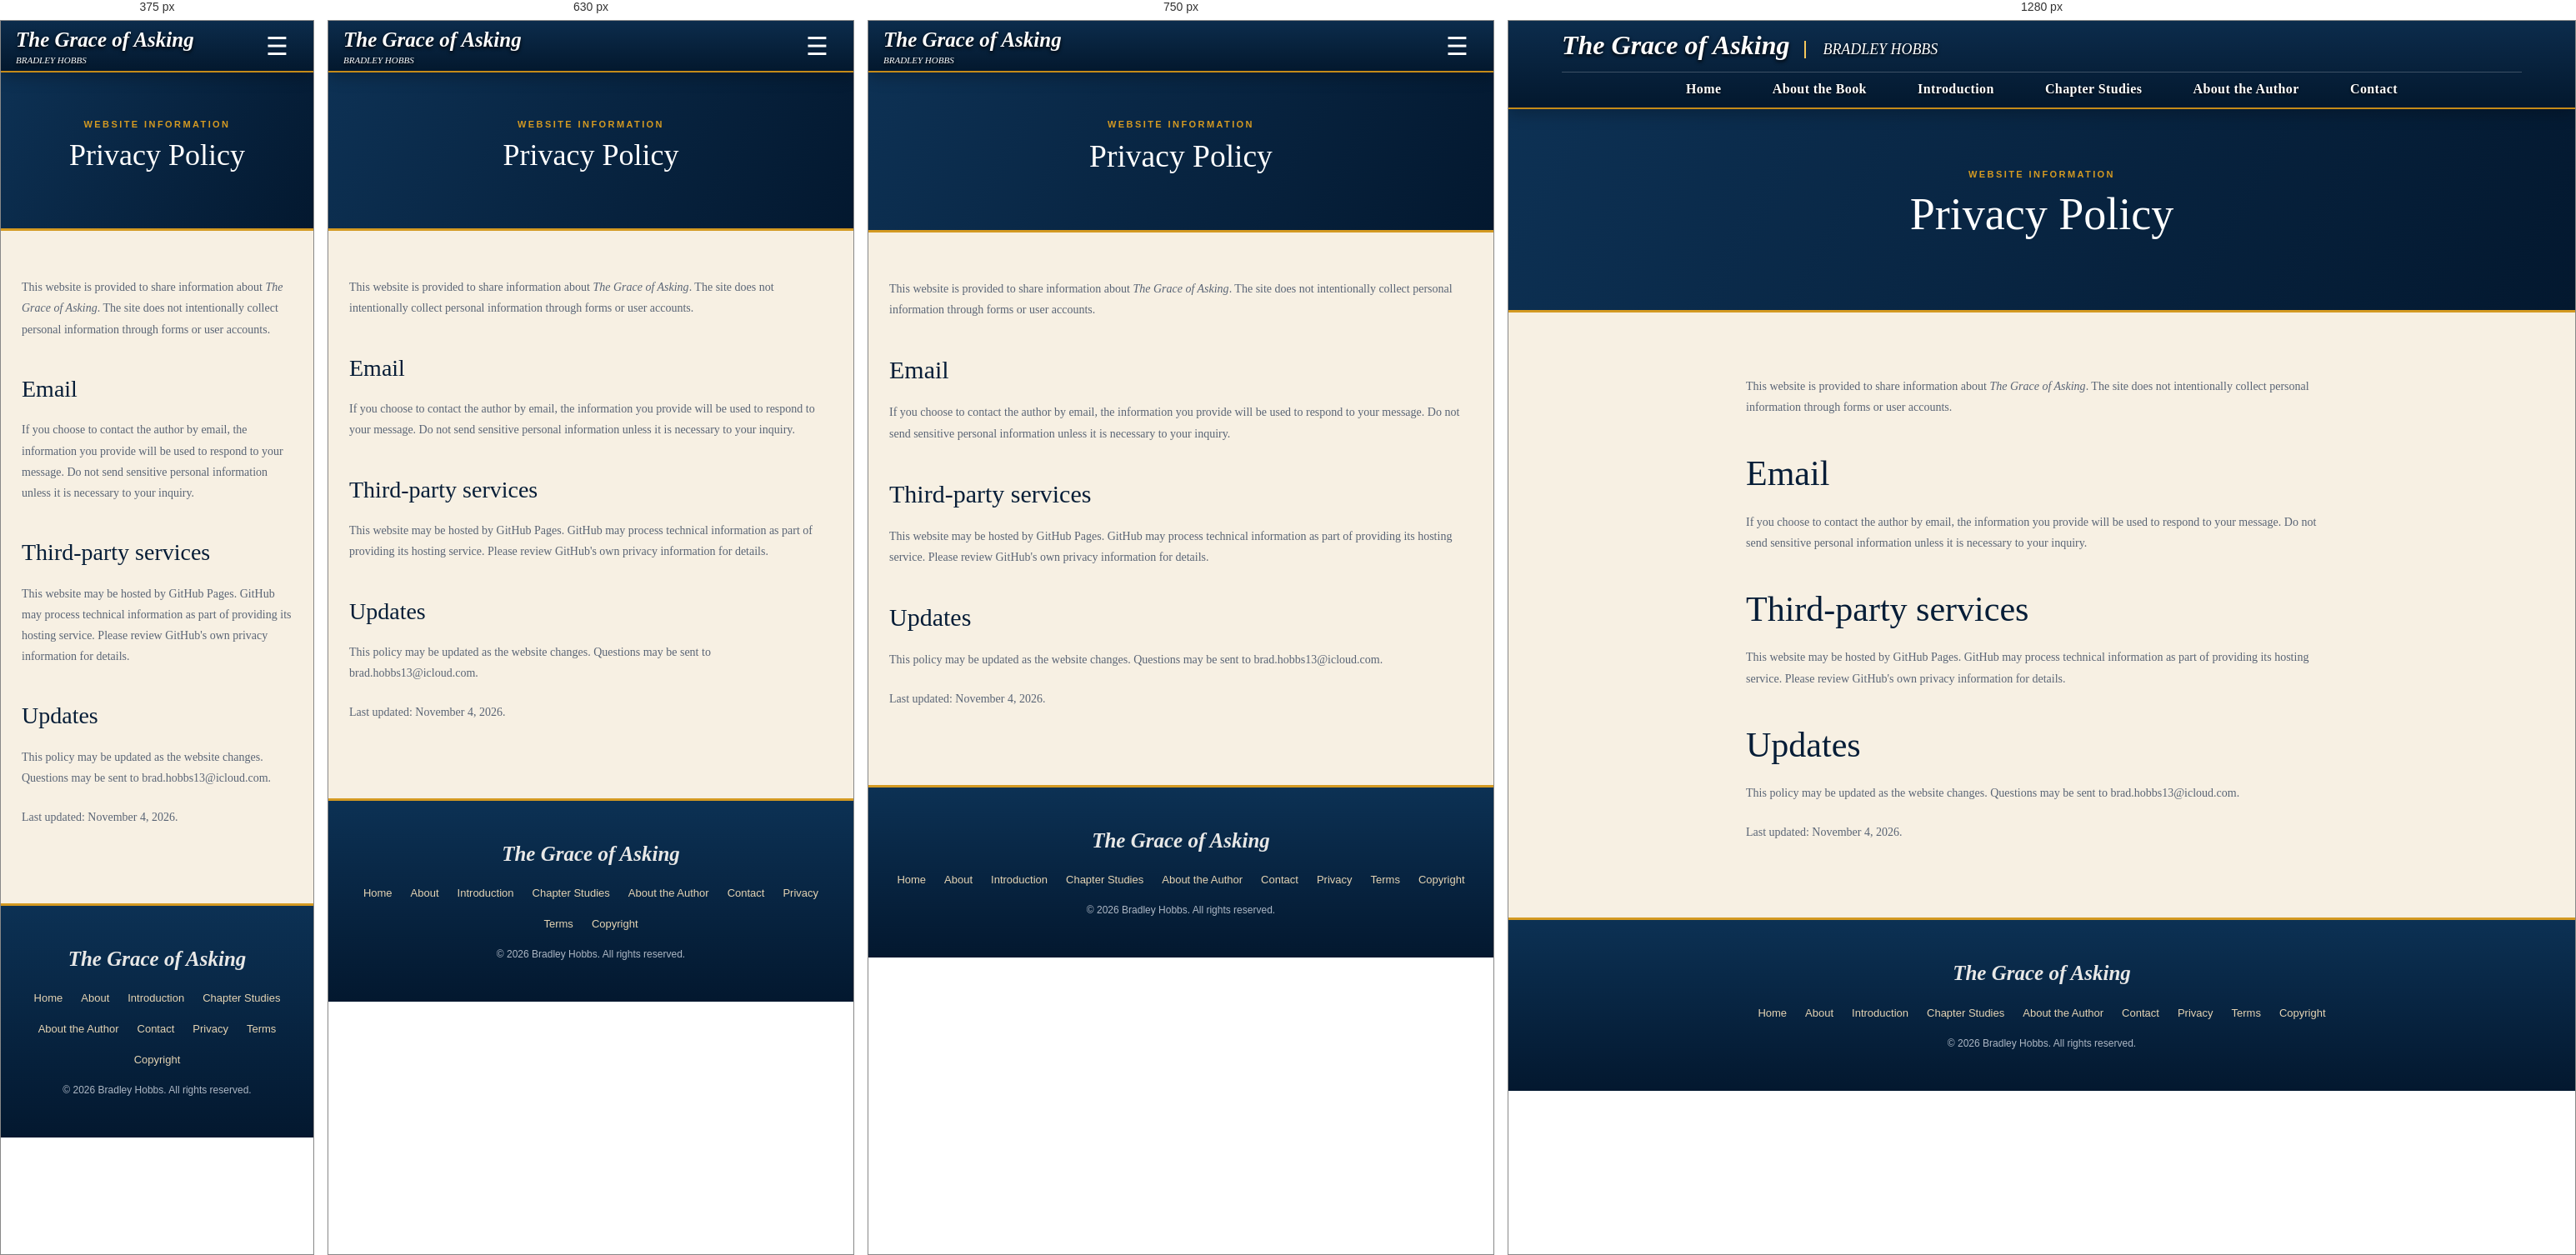
Rendered at 375 px, 630 px, 750 px and 1280 px, left to right.

<!-- file: privacy.html -->
<!doctype html><html lang="en"><head><meta charset="utf-8"><meta name="viewport" content="width=device-width,initial-scale=1"><meta name="description" content="Privacy policy for The Grace of Asking website."><title>Privacy Policy | The Grace of Asking</title><link rel="stylesheet" href="styles.css"><script src="script.js" defer></script></head><body><header class="site-header"><div class="nav-wrap"><a class="brand" href="index.html">The Grace of Asking<small>Bradley Hobbs</small></a><button class="menu-button" type="button" aria-label="Open navigation" aria-expanded="false">☰</button><nav class="nav-links" aria-label="Main navigation"><a href="index.html">Home</a><a href="about.html">About the Book</a><a href="introduction.html">Introduction</a><a href="chapter-studies.html">Chapter Studies</a><a href="author.html">About the Author</a><a href="contact.html">Contact</a></nav></div></header><section class="page-hero"><div class="eyebrow">Website information</div><h1>Privacy Policy</h1></section><main class="content narrow prose legal"><p>This website is provided to share information about <em>The Grace of Asking</em>. The site does not intentionally collect personal information through forms or user accounts.</p><h2>Email</h2><p>If you choose to contact the author by email, the information you provide will be used to respond to your message. Do not send sensitive personal information unless it is necessary to your inquiry.</p><h2>Third-party services</h2><p>This website may be hosted by GitHub Pages. GitHub may process technical information as part of providing its hosting service. Please review GitHub's own privacy information for details.</p><h2>Updates</h2><p>This policy may be updated as the website changes. Questions may be sent to brad.hobbs13@icloud.com.</p><p>Last updated: November 4, 2026.</p></main><footer class="site-footer"><div class="footer-inner"><strong>The Grace of Asking</strong><div class="footer-links"><a href="index.html">Home</a><a href="about.html">About</a><a href="introduction.html">Introduction</a><a href="chapter-studies.html">Chapter Studies</a><a href="author.html">About the Author</a><a href="contact.html">Contact</a><a href="privacy.html">Privacy</a><a href="terms.html">Terms</a><a href="copyright.html">Copyright</a></div><div class="copyright-line">© 2026 Bradley Hobbs. All rights reserved.</div></div></footer></body></html>

/* @media block from styles.css */
@media(max-width:800px){.nav-wrap{min-height:70px;padding:0 18px}.menu-button{display:block}.nav-links{display:none;position:absolute;top:100%;left:0;right:0;background:var(--paper);padding:10px 20px 18px;border-bottom:1px solid var(--line);box-shadow:0 15px 25px rgba(20,35,55,.1);flex-direction:column;align-items:stretch;gap:0}.nav-links.open{display:flex}.nav-links a{padding:13px 8px;border-bottom:1px solid #eee8dd}.hero{padding:0 14px;margin-top:14px}.hero-panel{min-height:440px}.hero-copy{padding:38px 28px}.hero-panel:after{right:-180px;top:70px}.cards{grid-template-columns:1fr}.chapter-list{grid-template-columns:1fr}.content{margin:55px auto}.author-panel{grid-template-columns:1fr}.author-mark{min-height:180px}.page-hero{padding:56px 22px}}

/* @media block from styles.css */
@media(max-width:900px){.nav-wrap{grid-template-rows:60px auto;min-height:60px;padding:0 18px}.brand{font-size:25px}.brand small{display:block;border:0;padding:0;margin:3px 0 0;font-size:11px}.nav-links{grid-row:2;display:none;flex-direction:column;align-items:stretch;gap:0;background:#041b32;border-top:1px solid rgba(255,255,255,.2);padding:8px 18px}.nav-links.open{display:flex}.nav-links a{padding:12px 8px;border-bottom:1px solid rgba(255,255,255,.12)}.home-hero,.hero-inner{min-height:unset}.hero-inner{grid-template-columns:140px 1fr;padding:30px 20px;gap:20px}.book-display{width:135px;height:220px}.book-spine{width:18px;font-size:8px}.cover-title{font-size:24px}.book-front{padding:12px 6px 7px}.book-front p{font-size:9px}.cover-bottom{font-size:6px;letter-spacing:1px}.cover-bottom strong{font-size:10px;letter-spacing:2px}.hero-title h1{font-size:clamp(38px,8vw,64px)}.hero-details{display:none}.hero-subtitle{font-size:19px}.author-plaque{padding:6px 12px;font-size:8px}.author-plaque strong{font-size:13px;letter-spacing:2px}.value-strip{flex-wrap:wrap;justify-content:center;padding:12px}.value-strip i{display:none}.value-strip div{min-width:42%;justify-content:center}.value-strip strong{font-size:14px}.value-icon{font-size:23px}.welcome-section{grid-template-columns:1fr;gap:25px}.welcome-copy{grid-template-columns:150px 1fr;gap:15px}.welcome-heading h2{font-size:40px}.welcome-text p{font-size:16px}.welcome-verse{border-left:0;border-top:2px solid #d49a22;padding:24px 10px 8px}.message-cards{grid-template-columns:1fr}}

/* @media block from styles.css */
@media(max-width:560px){.hero-inner{grid-template-columns:1fr;text-align:center;gap:22px}.book-display{width:160px;height:245px;margin:0 auto}.hero-title h1{font-size:52px}.hero-subtitle{font-size:20px}.desktop-break{display:none}.value-strip div{min-width:45%;gap:8px}.welcome-copy{grid-template-columns:1fr}.welcome-heading{text-align:center}.welcome-flourish{margin:0 auto}.welcome-actions{justify-content:center}.welcome-actions .button{font-size:14px}.welcome-verse p{font-size:20px}}

/* @media block from styles.css */
@media(max-width:900px){.studies-banner-inner{grid-template-columns:150px 1fr;padding:25px 20px;gap:20px;min-height:300px}.studies-book{width:140px;height:225px}.studies-book-spine{width:18px;font-size:8px}.cover-title{font-size:23px}.studies-book-cover{padding:12px 6px 8px}.studies-book-cover em{font-size:9px}.cover-author{font-size:8px}.studies-banner-decor{display:none}.studies-banner-title h1{font-size:clamp(38px,7vw,62px)}.studies-banner-title p{font-size:19px}.studies-value-strip{flex-wrap:wrap;justify-content:center}.studies-value-strip i{display:none}.studies-value-strip div{min-width:42%;justify-content:center}.studies-welcome{grid-template-columns:1fr}.studies-verse{border-left:0;border-top:2px solid #d49a22;padding:22px 10px 5px}.front-matter-grid{grid-template-columns:repeat(3,1fr)}.studies-chapter-grid{grid-template-columns:repeat(2,1fr)}}

/* @media block from styles.css */
@media(max-width:560px){.studies-banner-inner{grid-template-columns:1fr;text-align:center;padding:25px 15px}.studies-book{width:145px;height:225px;margin:0 auto}.studies-banner-title h1{font-size:49px}.studies-banner-title p{font-size:19px}.studies-value-strip div{min-width:45%;gap:7px}.studies-value-strip strong{font-size:13px}.studies-welcome-copy{grid-template-columns:1fr}.studies-welcome-heading{text-align:center}.studies-welcome-heading span{margin:0 auto}.studies-welcome-text p{font-size:16px}.studies-actions{justify-content:center}.studies-section-title{gap:10px}.studies-section-title span{width:40px}.studies-toc{margin:20px 10px 45px;padding:20px 12px}.front-matter-grid{grid-template-columns:repeat(2,1fr)}.studies-chapter-grid{grid-template-columns:repeat(2,minmax(0,1fr));gap:9px}.study-tile{min-height:150px;padding:12px 5px}.study-tile strong{font-size:15px}.front-tile{min-height:105px}.front-tile .tile-label{font-size:14px}.study-conclusion{align-items:flex-start;flex-wrap:wrap}.study-conclusion b{width:100%;margin-left:45px}}

/* @media block from styles.css */
@media(max-width:900px){.book-display{width:135px;height:220px;}}

/* @media block from styles.css */
@media(max-width:560px){.book-display{width:160px;height:245px;margin:0 auto;}}

/* @media block from styles.css */
@media(max-width:700px){.home-hero{width:calc(100% - 24px);margin:14px auto 0;border-radius:13px;}.home-banner-image{border-radius:10px;}}

/* @media block from styles.css */
@media(max-width:700px){.home-book-cover{left:4%;width:clamp(92px,24%,150px);max-height:78%;}}

/* @media block from styles.css */
@media(max-width:700px){.home-hero{width:calc(100% - 28px);margin:16px auto 20px;}.home-book-cover{left:4%;width:clamp(95px,23%,145px);}}

/* @media block from styles.css */
@media(max-width:900px){.welcome-copy{grid-template-columns:minmax(165px,190px) minmax(0,1fr);column-gap:22px;}.welcome-heading h2{font-size:40px;}}

/* @media block from styles.css */
@media(max-width:560px){.welcome-copy{grid-template-columns:minmax(0,1fr);row-gap:12px;}.welcome-heading h2{white-space:normal;font-size:42px;}}

/* @media block from styles.css */
@media(max-width:900px){.studies-banner{width:calc(100% - 40px);margin:18px auto 22px;}.studies-book-image{left:4%;width:clamp(105px,20%,165px);}.studies-banner-label{font-size:10px;padding:7px 11px;}.studies-welcome{grid-template-columns:1fr;}.studies-welcome-copy{grid-template-columns:minmax(165px,190px) minmax(0,1fr);column-gap:22px;}.studies-welcome-heading h2{font-size:40px;}}

/* @media block from styles.css */
@media(max-width:560px){.studies-banner{width:calc(100% - 24px);margin:14px auto 18px;border-radius:13px;}.studies-book-image{left:3%;width:clamp(82px,23%,125px);max-height:74%;}.studies-banner-label{right:3%;bottom:3%;font-size:8px;letter-spacing:1px;padding:5px 8px;}.studies-welcome-copy{grid-template-columns:minmax(0,1fr);row-gap:12px;}.studies-welcome-heading h2{white-space:normal;font-size:42px;}}

/* @media block from styles.css */
@media(max-width:700px){
  .home-book-cover{right:8%;width:clamp(58px,15%,90px);max-height:62%;}
}

/* @media block from styles.css */
@media(max-width:900px){
  .studies-book-image{right:8%;width:clamp(58px,15%,100px);max-height:62%;}
}

/* @media block from styles.css */
@media(max-width:900px){
  .home-book-cover{right:7%;top:69%;width:11%;max-height:42%;}
  .studies-book-image{right:7%;top:69%;width:11%;max-height:42%;}
}

/* @media block from styles.css */
@media(max-width:560px){
  .home-book-cover{right:5%;top:70%;width:13%;max-height:40%;}
  .studies-book-image{right:5%;top:70%;width:13%;max-height:40%;}
}

/* @media block from styles.css */
@media(max-width:900px){
  .home-book-cover{right:7%;top:61%;width:9%;max-height:36%;}
  .studies-book-image{right:7%;top:61%;width:9%;max-height:36%;}
}

/* @media block from styles.css */
@media(max-width:560px){
  .home-book-cover{right:5%;top:62%;width:11%;max-height:34%;}
  .studies-book-image{right:5%;top:62%;width:11%;max-height:34%;}
}

/* @media block from styles.css */
@media(max-width:900px){
  .home-book-cover{right:4.5%;bottom:6%;width:13%;max-height:46%;}
  .studies-book-image{right:4.5%;bottom:6%;width:13%;max-height:46%;}
}

/* @media block from styles.css */
@media(max-width:560px){
  .home-book-cover{right:4%;bottom:5%;width:16%;max-height:43%;}
  .studies-book-image{right:4%;bottom:5%;width:16%;max-height:43%;}
}

/* @media block from styles.css */
@media(max-width:900px){
  .home-book-cover,.studies-book-image{bottom:9%;}
}

/* @media block from styles.css */
@media(max-width:560px){
  .home-book-cover,.studies-book-image{bottom:8%;}
}

/* @media block from styles.css */
@media(max-width:900px){
  .home-book-cover,.studies-book-image{bottom:13%;}
}

/* @media block from styles.css */
@media(max-width:560px){
  .home-book-cover,.studies-book-image{bottom:11%;}
}

/* @media block from styles.css */
@media(max-width:900px){
  .home-book-cover,.studies-book-image{bottom:15%;width:15%;max-height:50%;}
}

/* @media block from styles.css */
@media(max-width:560px){
  .home-book-cover,.studies-book-image{bottom:13%;width:18%;max-height:47%;}
}